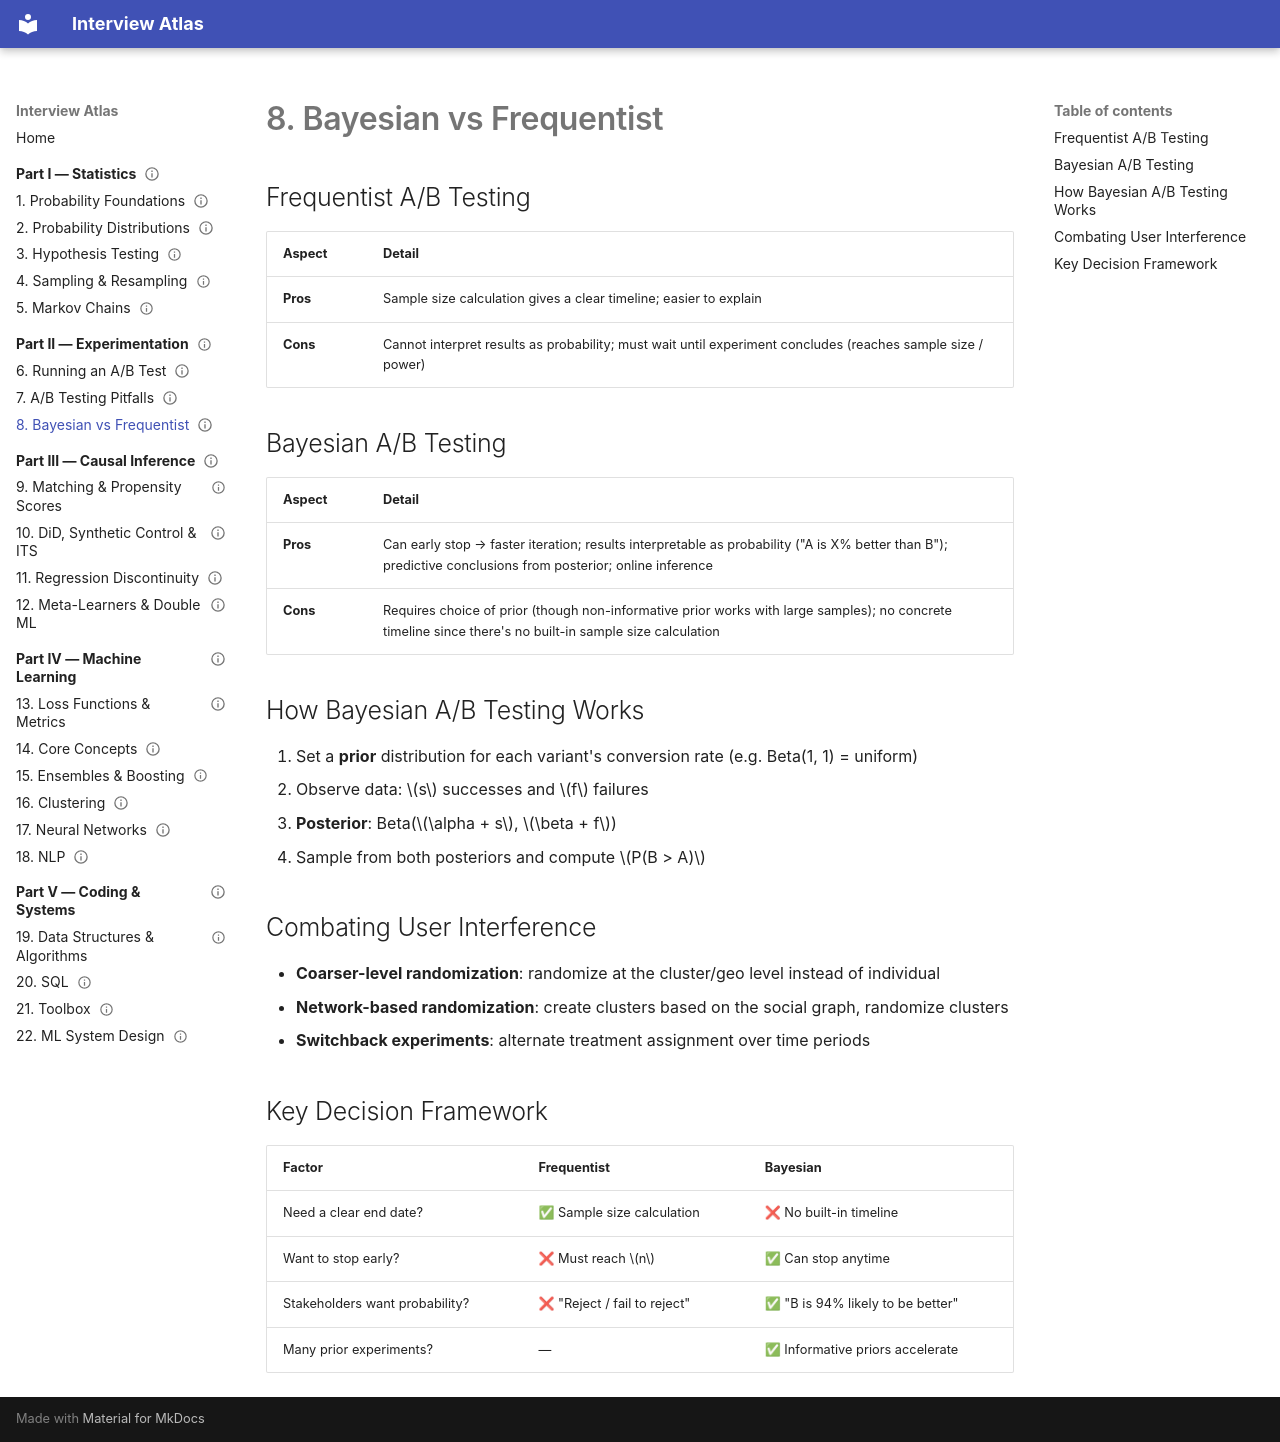

repository: ytchou/interview-atlas · page: part2-experimentation/08-bayesian-vs-frequentist/index.html · generator: mkdocs

---
status: draft
---

# 8. Bayesian vs Frequentist

<!-- TODO: add image — comparison table -->

## Frequentist A/B Testing

| Aspect | Detail |
|---|---|
| **Pros** | Sample size calculation gives a clear timeline; easier to explain |
| **Cons** | Cannot interpret results as probability; must wait until experiment concludes (reaches sample size / power) |

## Bayesian A/B Testing

| Aspect | Detail |
|---|---|
| **Pros** | Can early stop → faster iteration; results interpretable as probability ("A is X% better than B"); predictive conclusions from posterior; online inference |
| **Cons** | Requires choice of prior (though non-informative prior works with large samples); no concrete timeline since there's no built-in sample size calculation |

## How Bayesian A/B Testing Works

1. Set a **prior** distribution for each variant's conversion rate (e.g. Beta(1, 1) = uniform)
2. Observe data: \(s\) successes and \(f\) failures
3. **Posterior**: Beta(\(\alpha + s\), \(\beta + f\))
4. Sample from both posteriors and compute \(P(B > A)\)

## Combating User Interference

- **Coarser-level randomization**: randomize at the cluster/geo level instead of individual
- **Network-based randomization**: create clusters based on the social graph, randomize clusters
- **Switchback experiments**: alternate treatment assignment over time periods

## Key Decision Framework

| Factor | Frequentist | Bayesian |
|---|---|---|
| Need a clear end date? | ✅ Sample size calculation | ❌ No built-in timeline |
| Want to stop early? | ❌ Must reach \(n\) | ✅ Can stop anytime |
| Stakeholders want probability? | ❌ "Reject / fail to reject" | ✅ "B is 94% likely to be better" |
| Many prior experiments? | — | ✅ Informative priors accelerate |
